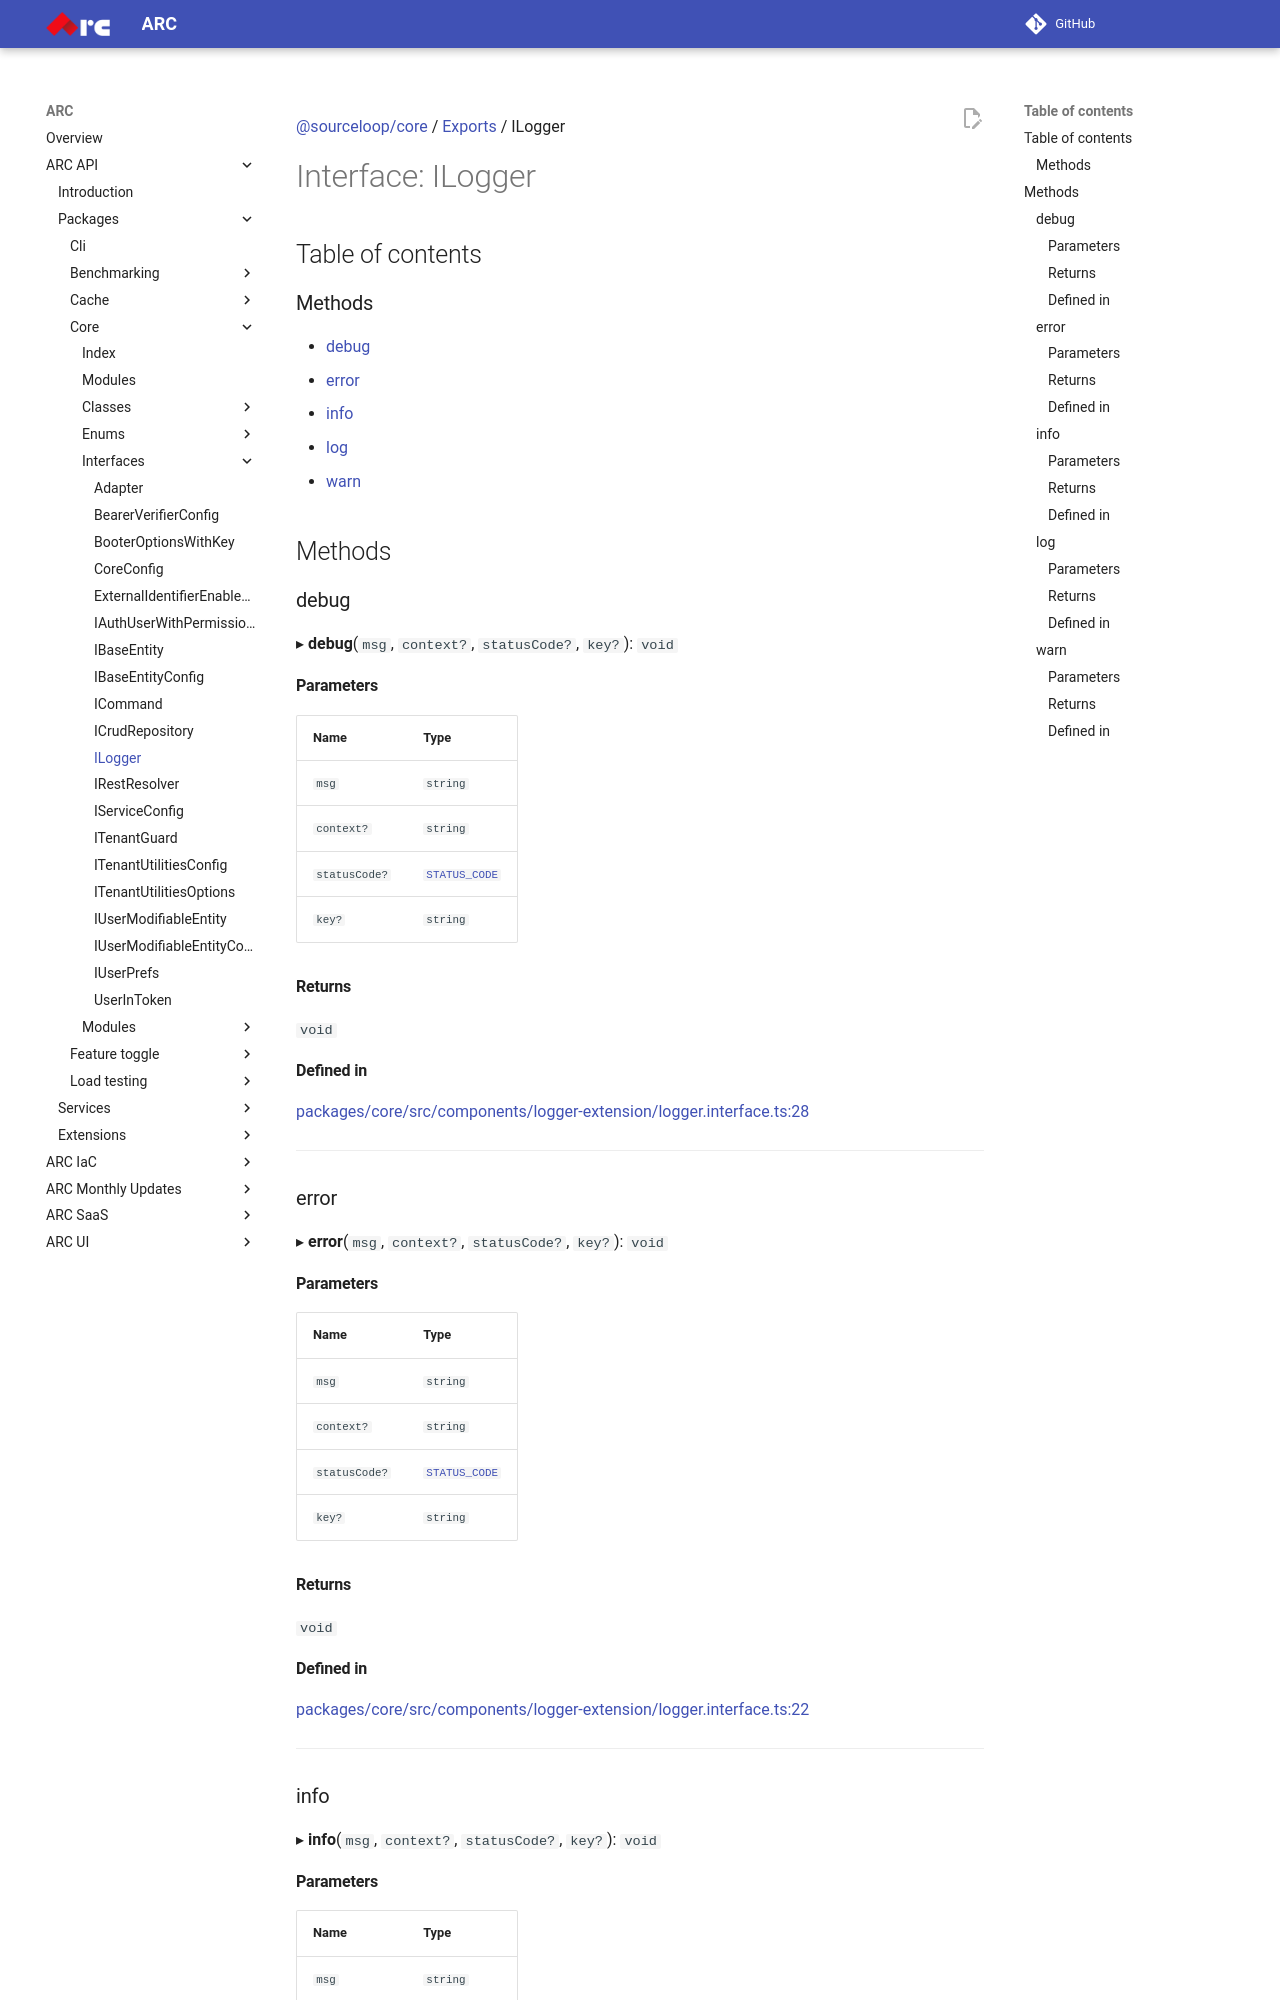

repository: sourcefuse/arc-docs · page: arc-api-docs/packages/core/interfaces/ILogger/index.html · generator: mkdocs

[@sourceloop/core](../README.md) / [Exports](../modules.md) / ILogger

# Interface: ILogger

## Table of contents

### Methods

- [debug](ILogger.md#debug)
- [error](ILogger.md#error)
- [info](ILogger.md#info)
- [log](ILogger.md#log)
- [warn](ILogger.md#warn)

## Methods

### debug

▸ **debug**(`msg`, `context?`, `statusCode?`, `key?`): `void`

#### Parameters

| Name | Type |
| :------ | :------ |
| `msg` | `string` |
| `context?` | `string` |
| `statusCode?` | [`STATUS_CODE`](../enums/STATUS_CODE.md) |
| `key?` | `string` |

#### Returns

`void`

#### Defined in

[packages/core/src/components/logger-extension/logger.interface.ts:28](https://github.com/sourcefuse/loopback4-microservice-catalog/blob/eb9d4d57/packages/core/src/components/logger-extension/logger.interface.ts#L28)

___

### error

▸ **error**(`msg`, `context?`, `statusCode?`, `key?`): `void`

#### Parameters

| Name | Type |
| :------ | :------ |
| `msg` | `string` |
| `context?` | `string` |
| `statusCode?` | [`STATUS_CODE`](../enums/STATUS_CODE.md) |
| `key?` | `string` |

#### Returns

`void`

#### Defined in

[packages/core/src/components/logger-extension/logger.interface.ts:22](https://github.com/sourcefuse/loopback4-microservice-catalog/blob/eb9d4d57/packages/core/src/components/logger-extension/logger.interface.ts#L22)

___

### info

▸ **info**(`msg`, `context?`, `statusCode?`, `key?`): `void`
